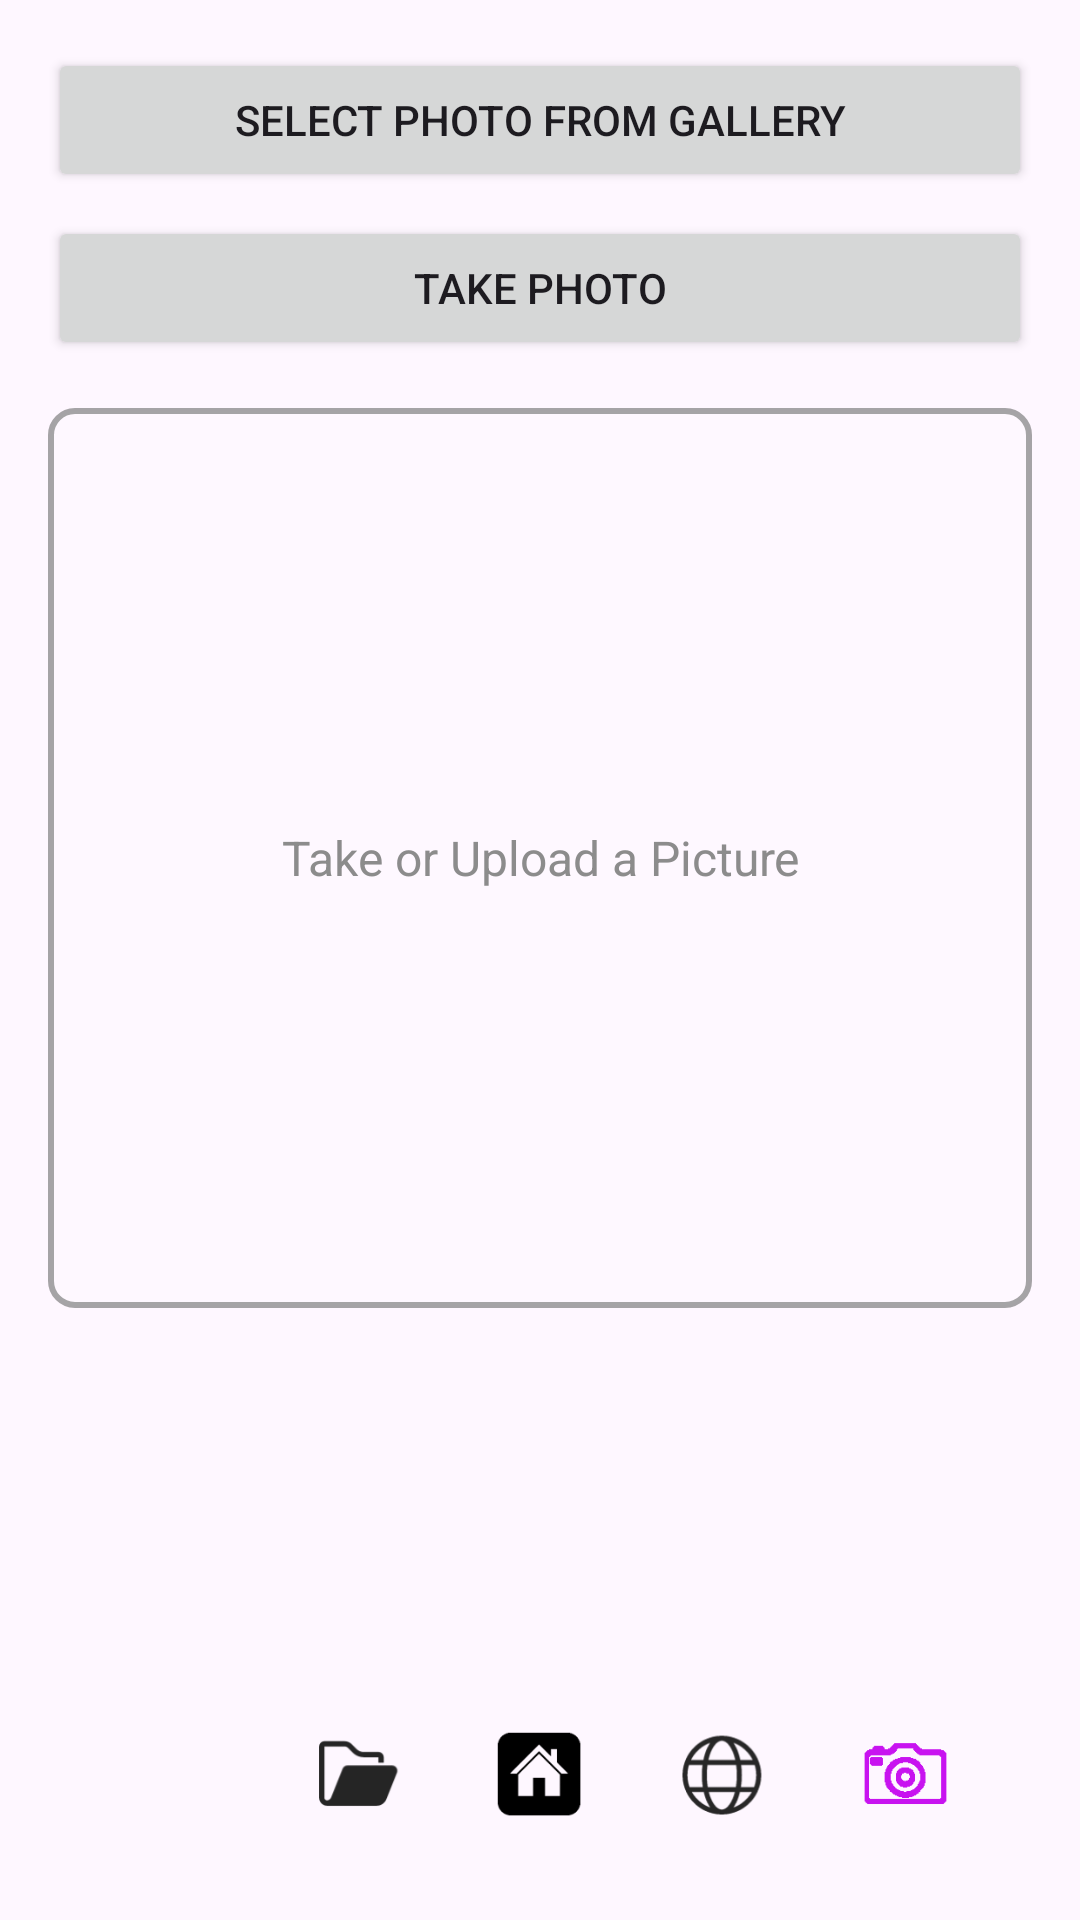

Write the Android layout XML for this screen, with the resource values it uses.
<!-- AndroidManifest.xml: application theme Theme.Emp -->
<!-- res/layout/activity_from_photo.xml -->
<FrameLayout xmlns:android="http://schemas.android.com/apk/res/android"
    android:layout_width="match_parent"
    android:layout_height="match_parent"
    android:padding="16dp">

    
    <LinearLayout
        android:layout_width="match_parent"
        android:layout_height="match_parent"
        android:orientation="vertical"
        android:layout_gravity="top"
        android:layout_marginBottom="56dp">

        <Button
            android:id="@+id/selectPhotoButton"
            android:layout_width="match_parent"
            android:layout_height="wrap_content"
            android:text="Select Photo from Gallery" />

        <Button
            android:id="@+id/takePhotoButton"
            android:layout_width="match_parent"
            android:layout_height="wrap_content"
            android:text="Take Photo"
            android:layout_marginTop="8dp" />

        <FrameLayout
            android:layout_width="match_parent"
            android:layout_height="300dp"
            android:layout_marginTop="16dp">

            <ImageView
                android:id="@+id/imageView"
                android:layout_width="match_parent"
                android:layout_height="match_parent"
                android:scaleType="centerCrop"
                android:background="@drawable/border_background"
                android:contentDescription="Selected Image" />

            <TextView
                android:id="@+id/placeholderText"
                android:layout_width="match_parent"
                android:layout_height="match_parent"
                android:gravity="center"
                android:text="Take or Upload a Picture"
                android:textSize="16sp"
                android:textColor="#808080"
                android:background="@android:color/transparent"
                android:alpha="0.9" />
        </FrameLayout>

        <GridLayout
            android:id="@+id/colorGridLayout"
            android:layout_width="match_parent"
            android:layout_height="wrap_content"
            android:layout_marginTop="16dp"
            android:columnCount="3"
            android:rowCount="4"
            android:padding="8dp" />
    </LinearLayout>

    
    <LinearLayout
        android:layout_width="match_parent"
        android:layout_height="wrap_content"
        android:gravity="center"
        android:orientation="horizontal"
        android:layout_gravity="bottom"
        android:layout_marginBottom="16dp">

        
        <ImageButton
            android:id="@+id/settingsButton"
            android:layout_width="29dp"
            android:layout_height="33dp"
            android:background="@android:color/transparent"
            android:scaleType="fitCenter"
            android:src="@drawable/settings"
            android:layout_marginHorizontal="16dp" />

        
        <ImageButton
            android:id="@+id/viewSavedPalettesButton"
            android:layout_width="29dp"
            android:layout_height="33dp"
            android:background="@android:color/transparent"
            android:scaleType="fitCenter"
            android:src="@drawable/open"
            android:layout_marginHorizontal="16dp" />

        
        <ImageButton
            android:id="@+id/homeButton"
            android:layout_width="29dp"
            android:layout_height="33dp"
            android:background="@android:color/transparent"
            android:scaleType="fitCenter"
            android:src="@drawable/home"
            android:layout_marginHorizontal="16dp" />

        
        <ImageButton
            android:id="@+id/viewOnlinePalletesButton"
            android:layout_width="29dp"
            android:layout_height="33dp"
            android:background="@android:color/transparent"
            android:scaleType="fitCenter"
            android:src="@drawable/www"
            android:layout_marginHorizontal="16dp" />

        
        <ImageButton
            android:id="@+id/cameraButton"
            android:layout_width="29dp"
            android:layout_height="33dp"
            android:background="@android:color/transparent"
            android:scaleType="fitCenter"
            android:src="@drawable/camera_current"
            android:layout_marginHorizontal="16dp" />
    </LinearLayout>

</FrameLayout>
<!-- resources referenced by this layout -->
<resources>
  <!-- drawable border_background (drawable) -->
  <shape xmlns:android="http://schemas.android.com/apk/res/android">
      <solid android:color="#19FFFFFF" />
      <stroke
          android:width="2dp"
          android:color="#B3808080" />
      <corners android:radius="8dp" />
  </shape>
  <!-- drawable camera_current: png bitmap (drawable, 13595 bytes) -->
  <!-- drawable home: png bitmap (drawable, 2754 bytes) -->
  <!-- drawable open: png bitmap (drawable, 2635 bytes) -->
  <!-- drawable settings: png bitmap (drawable-night, 4696 bytes) -->
  <!-- drawable www: png bitmap (drawable, 5055 bytes) -->
  <style name="Theme.Emp" parent="Base.Theme.Emp" />
  <style name="Base.Theme.Emp" parent="Theme.Material3.DayNight.NoActionBar">
          
          
      </style>
</resources>
